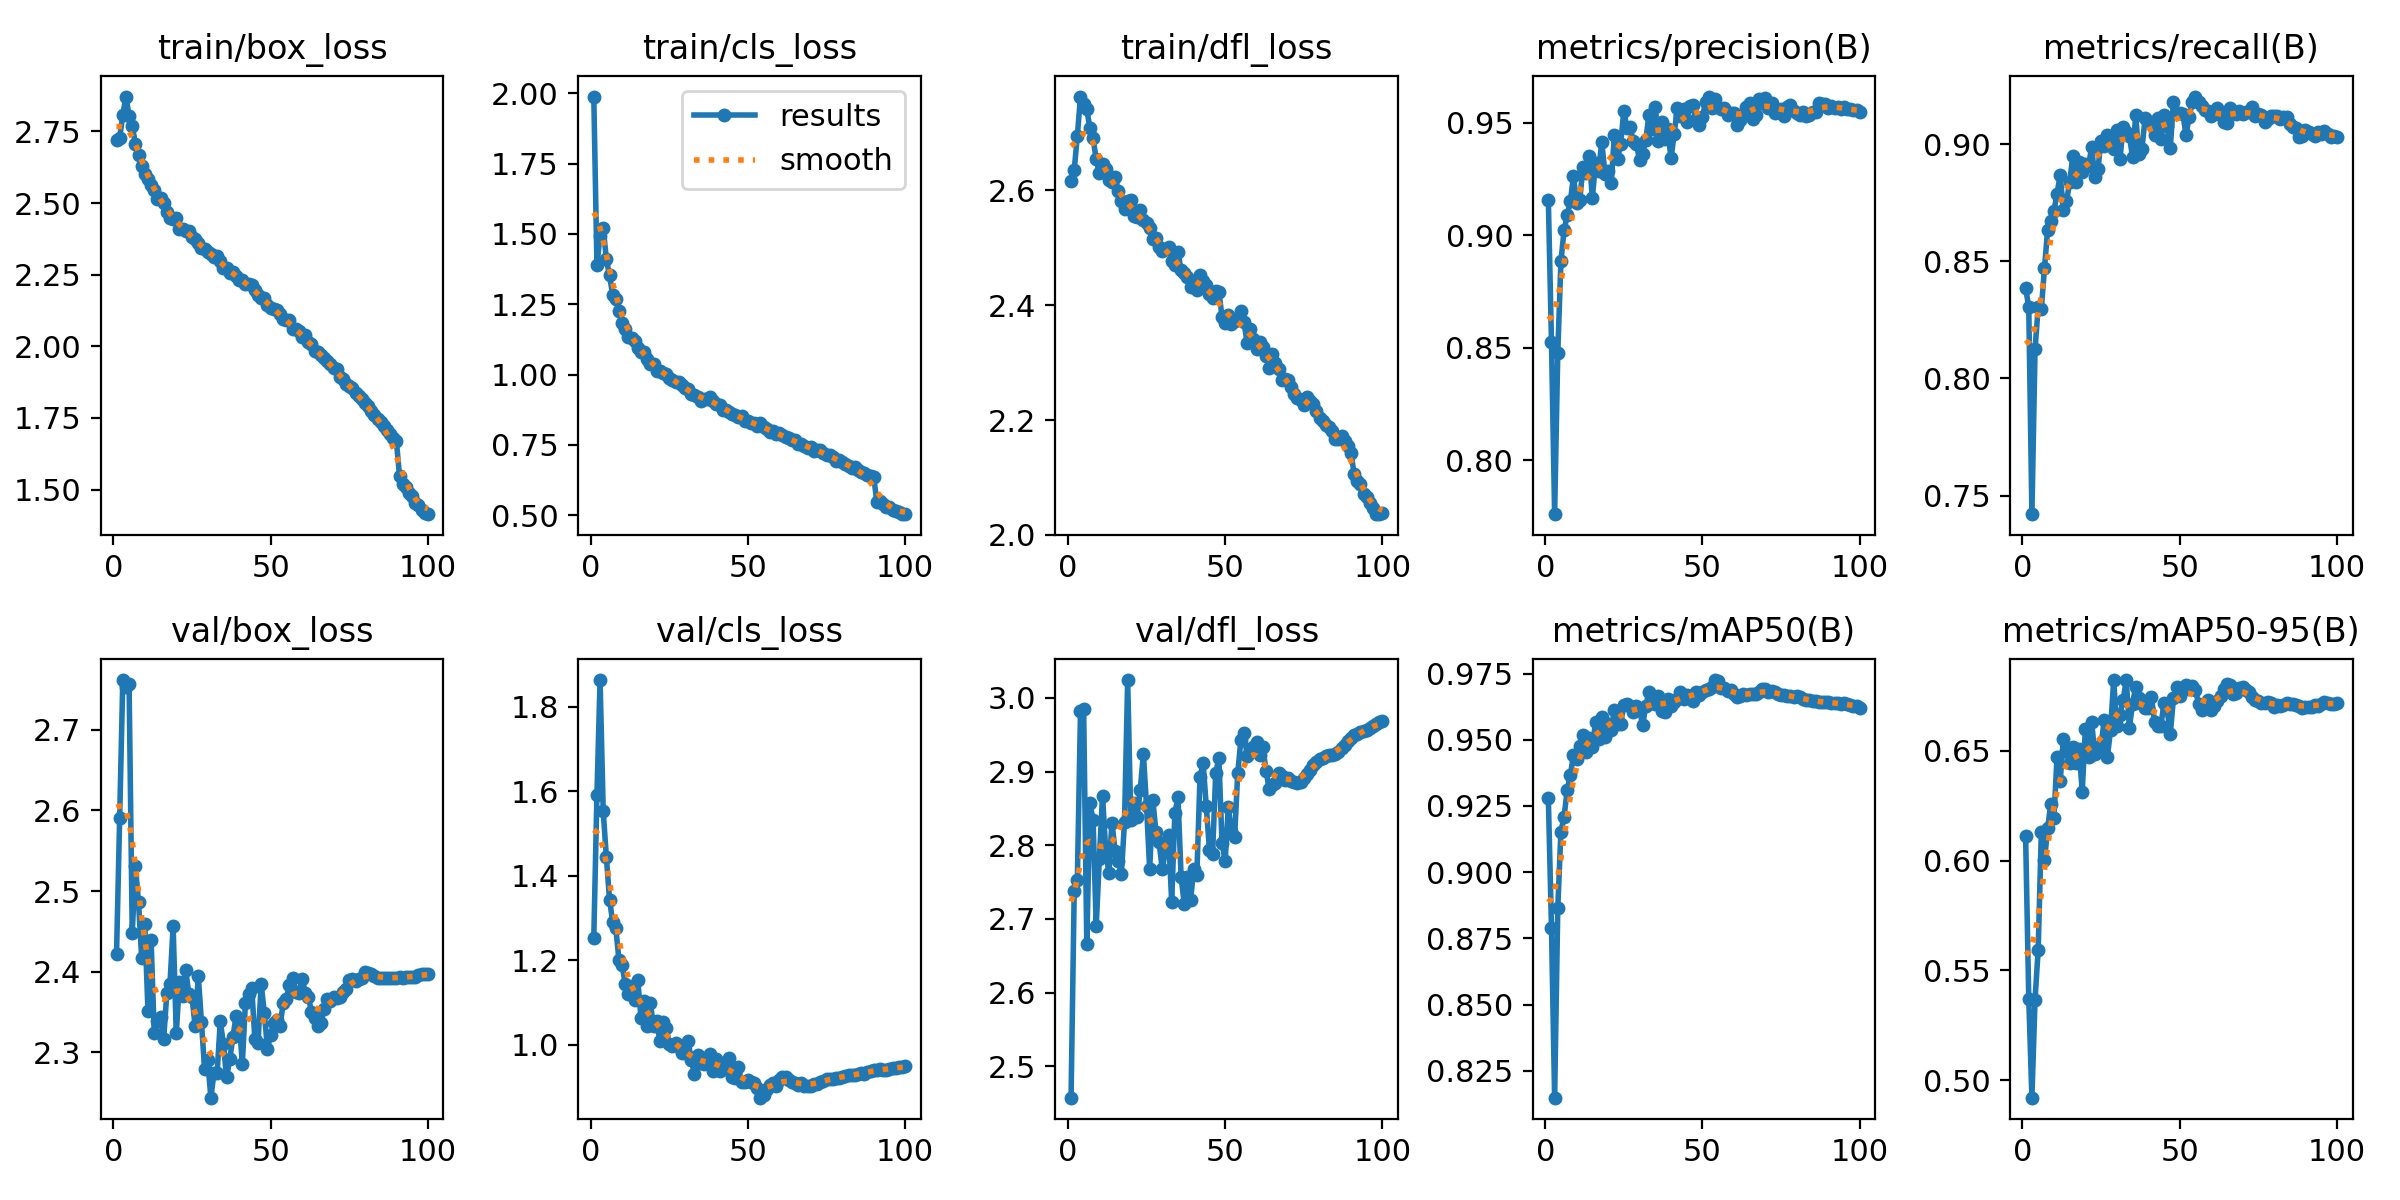

The data file committed next to this chart (first rows):
epoch, train/box_loss, train/cls_loss, train/dfl_loss, metrics/precision(B), metrics/recall(B), metrics/mAP50(B), metrics/mAP50-95(B), val/box_loss, val/cls_loss, val/dfl_loss, lr/pg0, lr/pg1, lr/pg2
1, 2.721, 1.989, 2.616, 0.9158, 0.8387, 0.928, 0.6111, 2.422, 1.253, 2.457, 0.003331, 0.003331, 0.003331
2, 2.728, 1.391, 2.635, 0.8527, 0.8304, 0.8789, 0.5372, 2.59, 1.592, 2.737, 0.006599, 0.006599, 0.006599
3, 2.807, 1.494, 2.695, 0.7761, 0.742, 0.8149, 0.492, 2.761, 1.864, 2.753, 0.0098, 0.0098, 0.0098
4, 2.871, 1.522, 2.763, 0.8477, 0.8125, 0.8863, 0.5367, 2.753, 1.553, 2.982, 0.009703, 0.009703, 0.009703
5, 2.803, 1.41, 2.75, 0.8884, 0.8304, 0.9153, 0.5595, 2.756, 1.445, 2.985, 0.009604, 0.009604, 0.009604
6, 2.769, 1.353, 2.741, 0.9022, 0.8298, 0.9209, 0.6131, 2.448, 1.344, 2.666, 0.009505, 0.009505, 0.009505
7, 2.707, 1.283, 2.708, 0.909, 0.847, 0.9311, 0.6001, 2.531, 1.292, 2.857, 0.009406, 0.009406, 0.009406
8, 2.668, 1.269, 2.691, 0.9151, 0.8635, 0.9367, 0.6148, 2.486, 1.276, 2.834, 0.009307, 0.009307, 0.009307
9, 2.63, 1.225, 2.654, 0.9262, 0.8673, 0.9442, 0.6258, 2.417, 1.202, 2.691, 0.009208, 0.009208, 0.009208
10, 2.599, 1.183, 2.63, 0.9143, 0.8714, 0.9426, 0.6193, 2.459, 1.19, 2.782, 0.009109, 0.009109, 0.009109
11, 2.582, 1.163, 2.646, 0.9157, 0.879, 0.9478, 0.6473, 2.351, 1.144, 2.867, 0.00901, 0.00901, 0.00901
12, 2.564, 1.134, 2.637, 0.9302, 0.8869, 0.9519, 0.6362, 2.439, 1.12, 2.795, 0.008911, 0.008911, 0.008911
13, 2.547, 1.131, 2.617, 0.9276, 0.8718, 0.9455, 0.6553, 2.324, 1.14, 2.763, 0.008812, 0.008812, 0.008812
14, 2.513, 1.119, 2.615, 0.935, 0.8756, 0.9508, 0.6497, 2.339, 1.106, 2.831, 0.008713, 0.008713, 0.008713
15, 2.519, 1.096, 2.623, 0.9167, 0.8838, 0.9471, 0.6443, 2.344, 1.153, 2.793, 0.008614, 0.008614, 0.008614
16, 2.501, 1.079, 2.599, 0.9321, 0.8949, 0.9566, 0.6516, 2.317, 1.063, 2.779, 0.008515, 0.008515, 0.008515
17, 2.469, 1.08, 2.582, 0.9287, 0.884, 0.9501, 0.6443, 2.373, 1.104, 2.762, 0.008416, 0.008416, 0.008416
18, 2.448, 1.057, 2.568, 0.9414, 0.8923, 0.9587, 0.6509, 2.385, 1.046, 2.832, 0.008317, 0.008317, 0.008317
19, 2.445, 1.036, 2.582, 0.9274, 0.888, 0.9511, 0.6314, 2.456, 1.098, 3.024, 0.008218, 0.008218, 0.008218
20, 2.449, 1.036, 2.583, 0.9284, 0.8917, 0.9561, 0.66, 2.324, 1.044, 2.834, 0.008119, 0.008119, 0.008119
21, 2.41, 1.012, 2.555, 0.923, 0.8909, 0.9538, 0.6472, 2.387, 1.056, 2.857, 0.00802, 0.00802, 0.00802
22, 2.408, 1.014, 2.554, 0.9447, 0.8987, 0.9612, 0.6631, 2.369, 1.01, 2.838, 0.007921, 0.007921, 0.007921
23, 2.402, 1.006, 2.566, 0.9339, 0.886, 0.9559, 0.6485, 2.402, 1.054, 2.875, 0.007822, 0.007822, 0.007822
24, 2.402, 1.002, 2.548, 0.9408, 0.8894, 0.9558, 0.65, 2.373, 1.039, 2.924, 0.007723, 0.007723, 0.007723
25, 2.38, 0.9893, 2.544, 0.9551, 0.9016, 0.963, 0.6526, 2.368, 1.001, 2.853, 0.007624, 0.007624, 0.007624
26, 2.373, 0.9799, 2.534, 0.9478, 0.8992, 0.9634, 0.6639, 2.333, 0.9984, 2.767, 0.007525, 0.007525, 0.007525
27, 2.359, 0.973, 2.515, 0.948, 0.904, 0.9628, 0.647, 2.395, 1.004, 2.861, 0.007426, 0.007426, 0.007426
28, 2.342, 0.9722, 2.517, 0.9418, 0.9019, 0.9605, 0.6595, 2.338, 0.9951, 2.818, 0.007327, 0.007327, 0.007327
29, 2.34, 0.9614, 2.501, 0.9406, 0.8978, 0.9626, 0.6821, 2.28, 0.9816, 2.804, 0.007228, 0.007228, 0.007228
30, 2.33, 0.9508, 2.495, 0.9335, 0.9059, 0.9611, 0.6611, 2.29, 0.9815, 2.767, 0.007129, 0.007129, 0.007129
31, 2.323, 0.9484, 2.498, 0.9362, 0.8936, 0.9557, 0.6663, 2.244, 1.01, 2.793, 0.00703, 0.00703, 0.00703
32, 2.313, 0.9327, 2.502, 0.9425, 0.9075, 0.9628, 0.6731, 2.275, 0.9645, 2.814, 0.006931, 0.006931, 0.006931
33, 2.314, 0.9273, 2.477, 0.9536, 0.9051, 0.9681, 0.6822, 2.275, 0.9316, 2.723, 0.006832, 0.006832, 0.006832
34, 2.298, 0.9206, 2.47, 0.9472, 0.9037, 0.9643, 0.6605, 2.339, 0.9755, 2.843, 0.006733, 0.006733, 0.006733
35, 2.275, 0.9051, 2.492, 0.9571, 0.8945, 0.9635, 0.6715, 2.31, 0.9562, 2.865, 0.006634, 0.006634, 0.006634
36, 2.274, 0.9142, 2.461, 0.9419, 0.9123, 0.9664, 0.679, 2.269, 0.9548, 2.757, 0.006535, 0.006535, 0.006535
37, 2.257, 0.9118, 2.456, 0.9505, 0.8959, 0.961, 0.674, 2.292, 0.9659, 2.72, 0.006436, 0.006436, 0.006436
38, 2.258, 0.9215, 2.45, 0.9428, 0.8981, 0.9604, 0.6712, 2.319, 0.9793, 2.757, 0.006337, 0.006337, 0.006337
39, 2.246, 0.9068, 2.431, 0.9471, 0.9113, 0.9652, 0.6696, 2.345, 0.9392, 2.725, 0.006238, 0.006238, 0.006238
40, 2.232, 0.8959, 2.442, 0.9342, 0.9095, 0.9629, 0.6694, 2.34, 0.9673, 2.768, 0.006139, 0.006139, 0.006139
41, 2.232, 0.8909, 2.426, 0.9448, 0.9095, 0.9641, 0.6743, 2.286, 0.9383, 2.759, 0.00604, 0.00604, 0.00604
42, 2.217, 0.8757, 2.453, 0.9564, 0.904, 0.9653, 0.6631, 2.361, 0.9481, 2.893, 0.005941, 0.005941, 0.005941
43, 2.216, 0.8745, 2.443, 0.953, 0.9111, 0.9681, 0.6614, 2.372, 0.9429, 2.911, 0.005842, 0.005842, 0.005842
44, 2.213, 0.8679, 2.435, 0.956, 0.9021, 0.9655, 0.6612, 2.38, 0.9688, 2.853, 0.005743, 0.005743, 0.005743
45, 2.195, 0.8617, 2.419, 0.9503, 0.9125, 0.9671, 0.6717, 2.316, 0.9242, 2.794, 0.005644, 0.005644, 0.005644
46, 2.181, 0.8573, 2.412, 0.9574, 0.908, 0.9666, 0.6689, 2.312, 0.9216, 2.788, 0.005545, 0.005545, 0.005545
47, 2.168, 0.8479, 2.424, 0.9577, 0.8984, 0.9647, 0.6575, 2.385, 0.947, 2.898, 0.005446, 0.005446, 0.005446
48, 2.169, 0.8527, 2.424, 0.9515, 0.9179, 0.9681, 0.6738, 2.349, 0.9125, 2.918, 0.005347, 0.005347, 0.005347
49, 2.146, 0.8343, 2.38, 0.9491, 0.9134, 0.9668, 0.6791, 2.305, 0.9133, 2.803, 0.005248, 0.005248, 0.005248
50, 2.132, 0.8334, 2.37, 0.9526, 0.9132, 0.9681, 0.6751, 2.321, 0.9163, 2.778, 0.005149, 0.005149, 0.005149
51, 2.131, 0.8291, 2.382, 0.9593, 0.913, 0.9688, 0.6784, 2.336, 0.9132, 2.852, 0.00505, 0.00505, 0.00505
52, 2.125, 0.8275, 2.366, 0.9617, 0.904, 0.969, 0.68, 2.34, 0.9099, 2.819, 0.004951, 0.004951, 0.004951
53, 2.111, 0.8156, 2.373, 0.9564, 0.9117, 0.9697, 0.6784, 2.333, 0.8991, 2.811, 0.004852, 0.004852, 0.004852
54, 2.095, 0.8263, 2.377, 0.9607, 0.9179, 0.9725, 0.6794, 2.361, 0.8751, 2.898, 0.004753, 0.004753, 0.004753
55, 2.092, 0.8146, 2.389, 0.9572, 0.9204, 0.9723, 0.6777, 2.367, 0.8804, 2.943, 0.004654, 0.004654, 0.004654
56, 2.09, 0.8057, 2.37, 0.9563, 0.9179, 0.9697, 0.6715, 2.384, 0.8963, 2.953, 0.004555, 0.004555, 0.004555
57, 2.059, 0.7972, 2.333, 0.9565, 0.9163, 0.9694, 0.6686, 2.393, 0.9042, 2.921, 0.004456, 0.004456, 0.004456
58, 2.06, 0.7986, 2.358, 0.9535, 0.9146, 0.9684, 0.6703, 2.375, 0.9087, 2.927, 0.004357, 0.004357, 0.004357
59, 2.052, 0.7889, 2.341, 0.9542, 0.9142, 0.9689, 0.673, 2.373, 0.9016, 2.933, 0.004258, 0.004258, 0.004258
60, 2.031, 0.7909, 2.324, 0.9544, 0.9122, 0.9671, 0.6686, 2.391, 0.9174, 2.94, 0.004159, 0.004159, 0.004159
... 40 more rows
